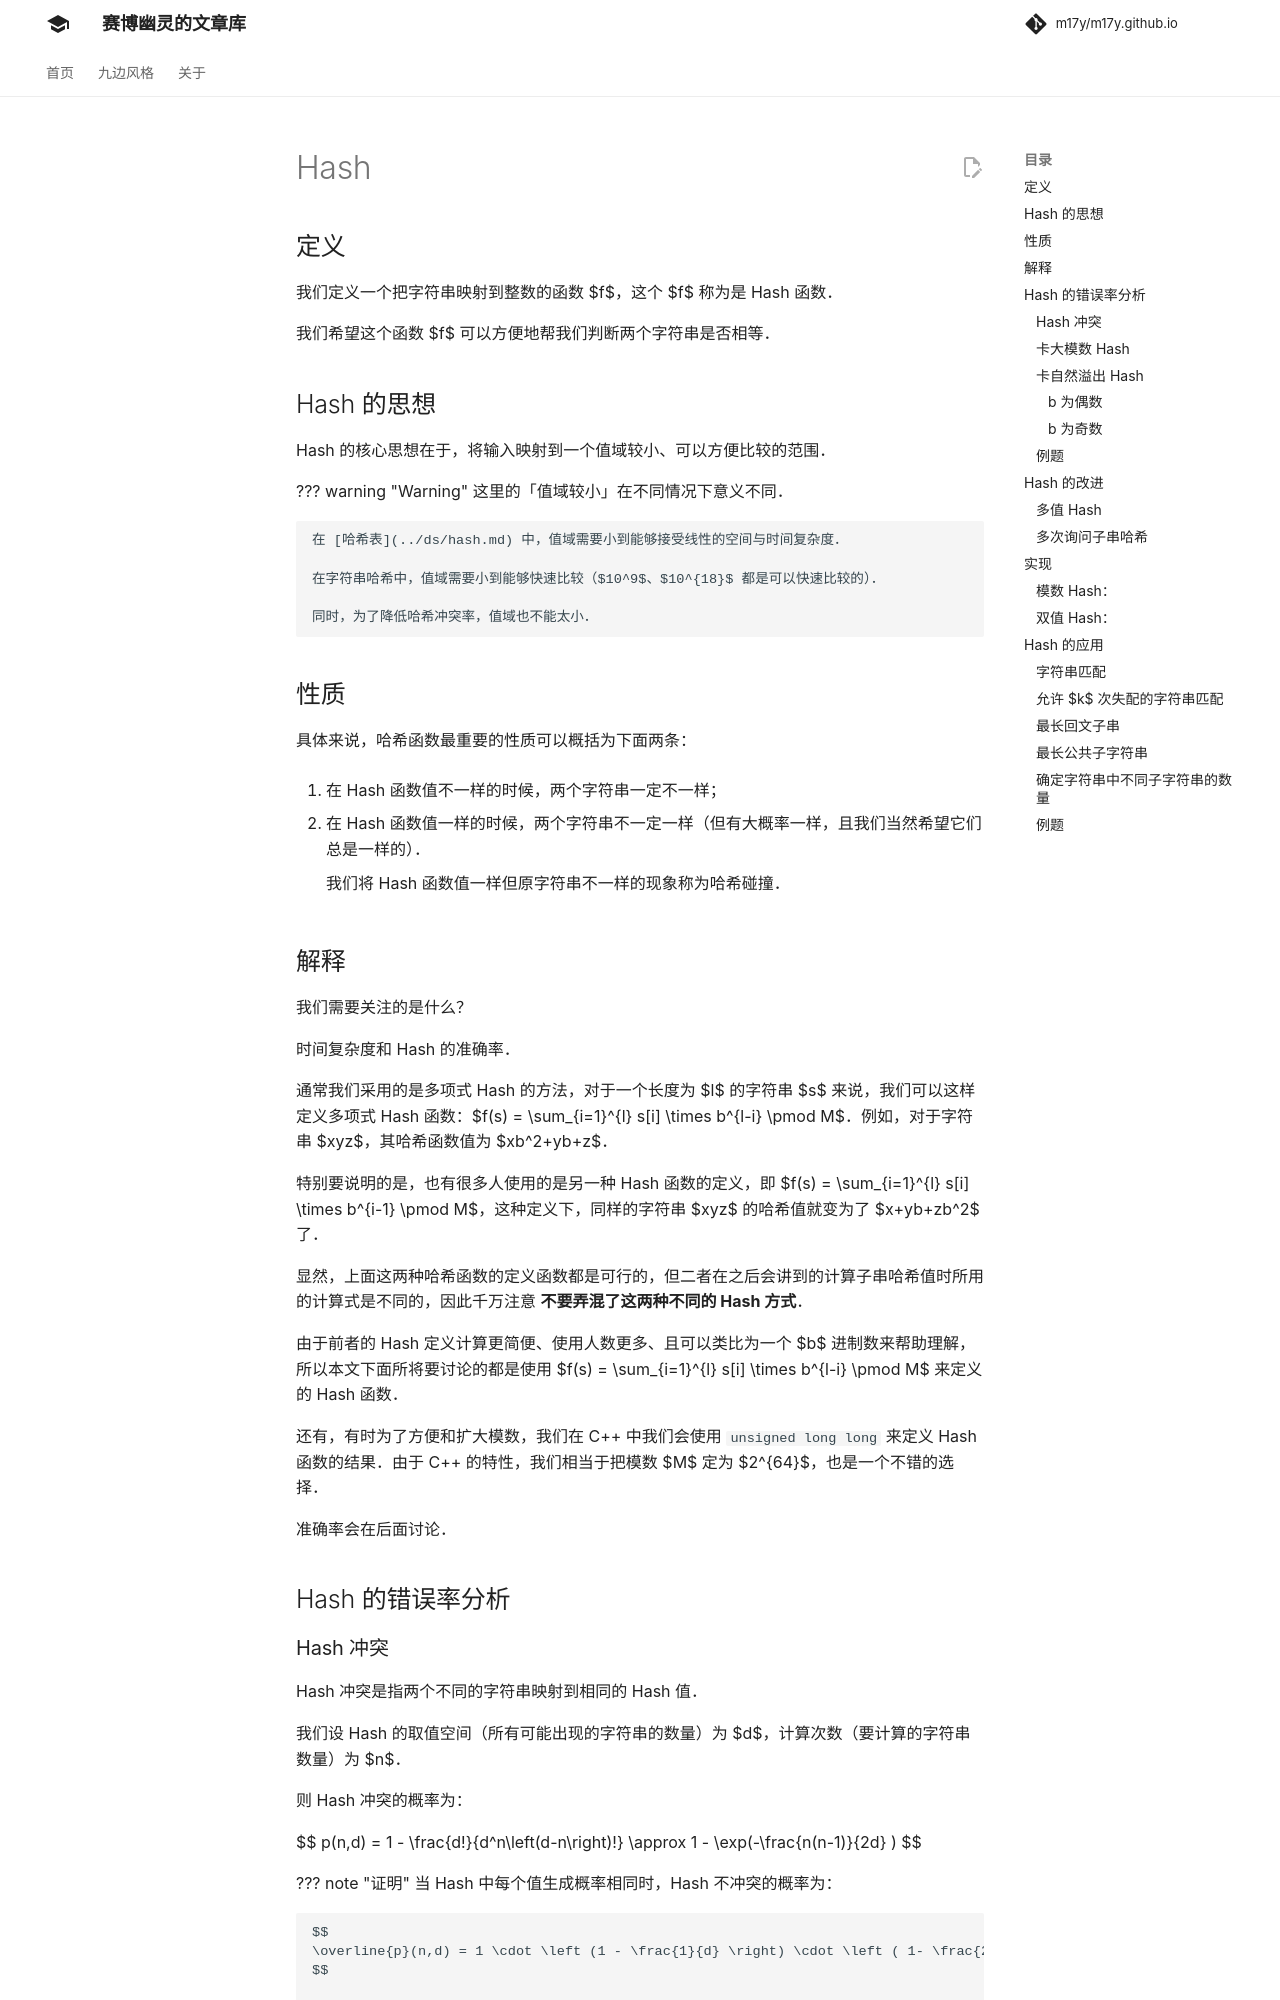

repository: m17y/m17y.github.io · page: string/hash/index.html · generator: mkdocs

## 定义

我们定义一个把字符串映射到整数的函数 $f$，这个 $f$ 称为是 Hash 函数。

我们希望这个函数 $f$ 可以方便地帮我们判断两个字符串是否相等。

## Hash 的思想

Hash 的核心思想在于，将输入映射到一个值域较小、可以方便比较的范围。

??? warning
    这里的「值域较小」在不同情况下意义不同。
    
    在 [哈希表](../ds/hash.md) 中，值域需要小到能够接受线性的空间与时间复杂度。
    
    在字符串哈希中，值域需要小到能够快速比较（$10^9$、$10^{18}$ 都是可以快速比较的）。
    
    同时，为了降低哈希冲突率，值域也不能太小。

## 性质

具体来说，哈希函数最重要的性质可以概括为下面两条：

1.  在 Hash 函数值不一样的时候，两个字符串一定不一样；

2.  在 Hash 函数值一样的时候，两个字符串不一定一样（但有大概率一样，且我们当然希望它们总是一样的）。

    我们将 Hash 函数值一样但原字符串不一样的现象称为哈希碰撞。
